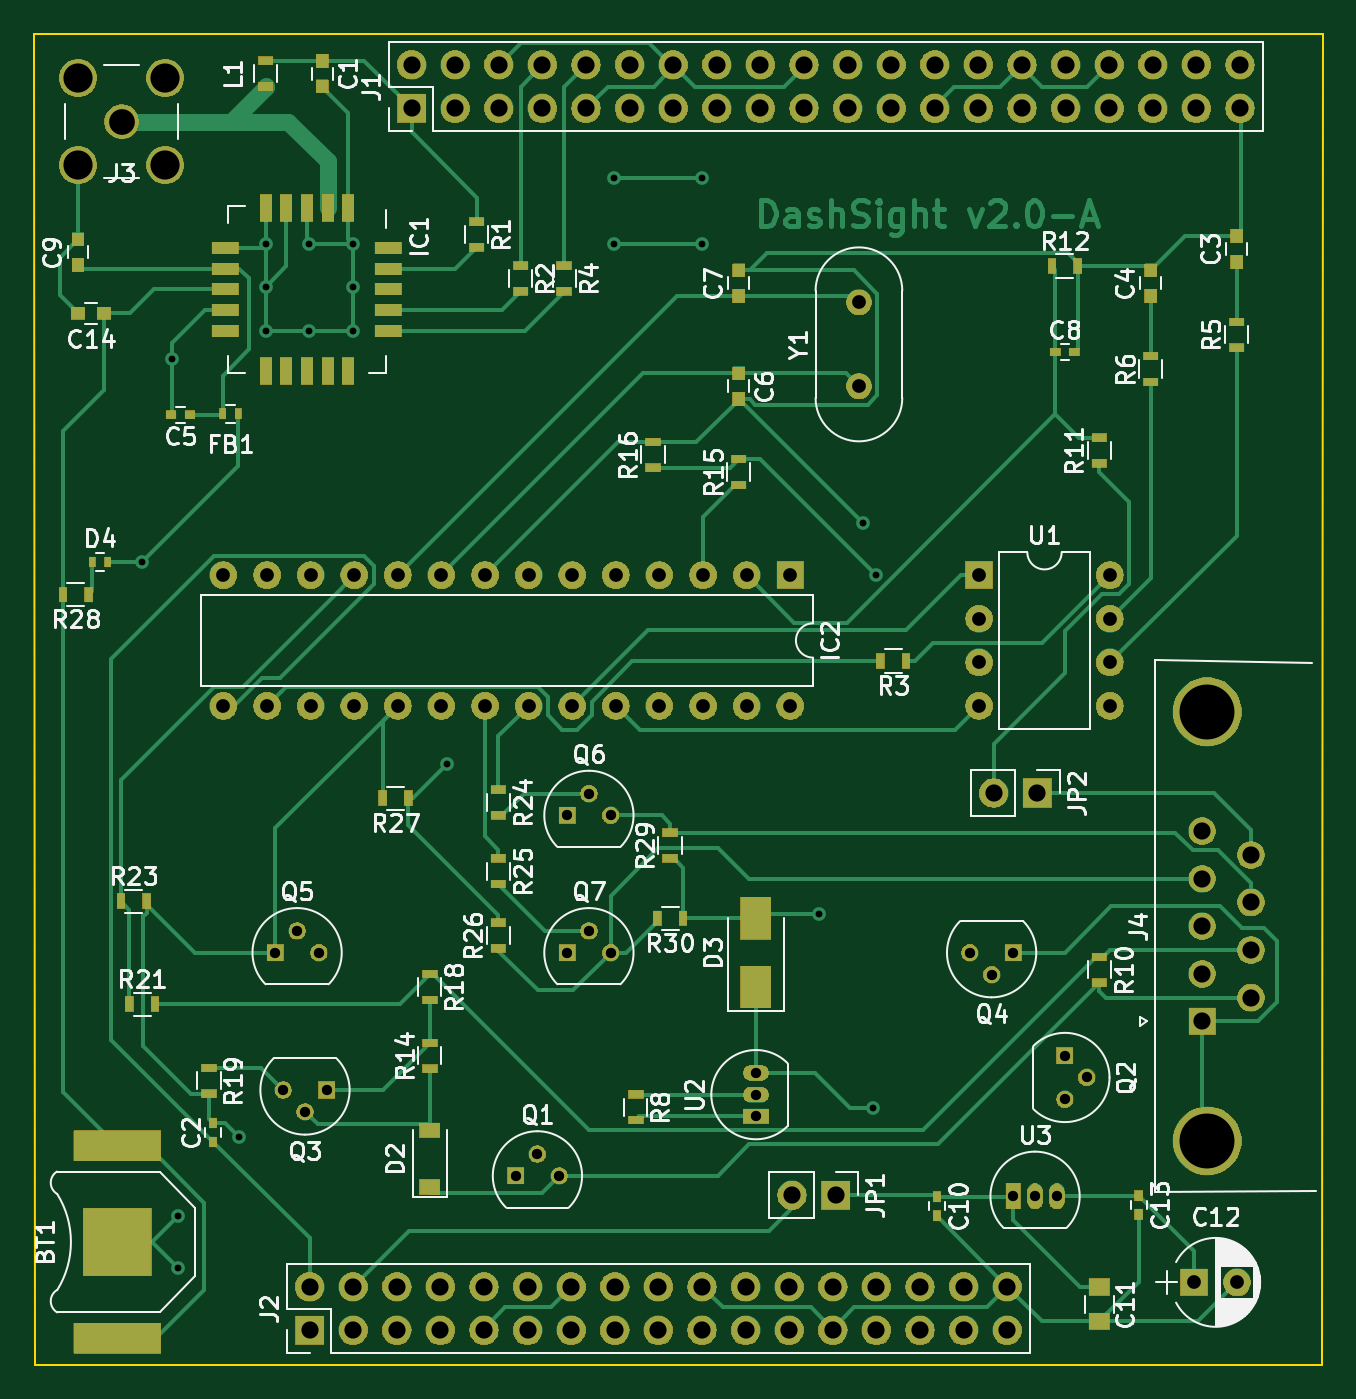
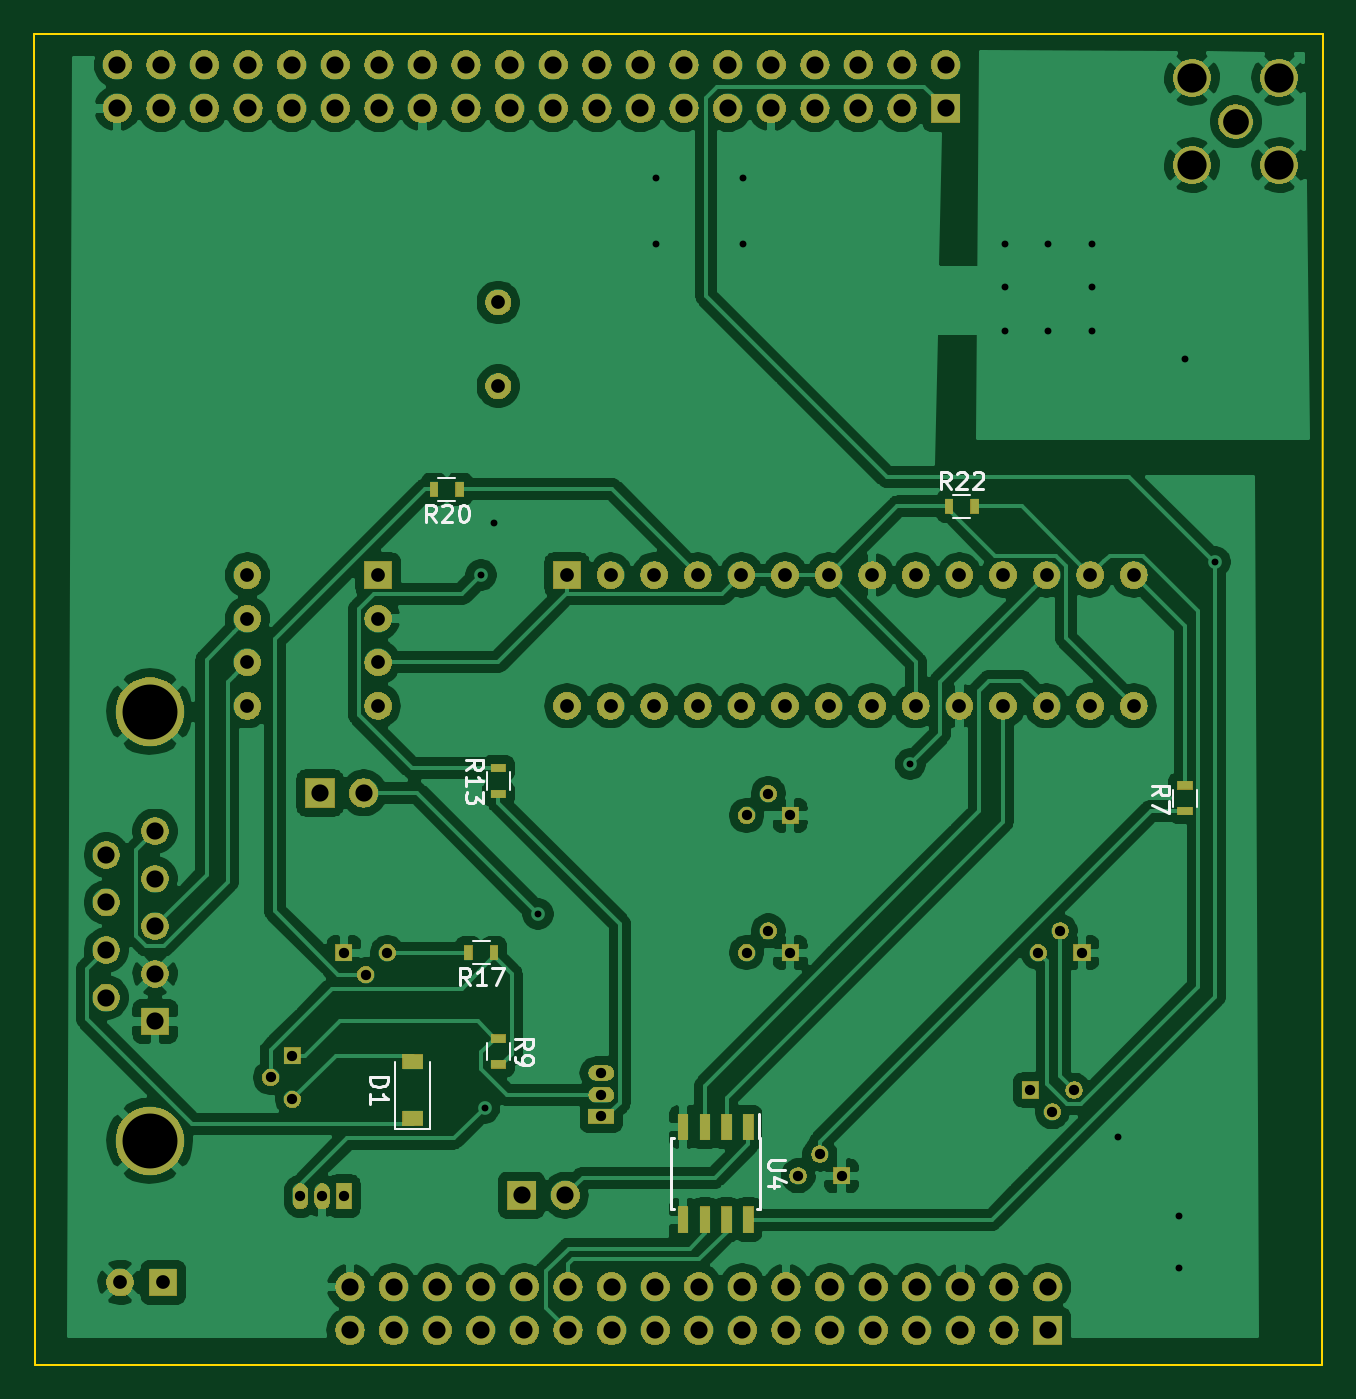
Circuit board: 8 layer files. Board 75.1 x 77.5 mm.
- bottom_copper: DashSight-Mezzanine-Card-B_Cu.gbl (199210 bytes)
- bottom_mask: DashSight-Mezzanine-Card-B_Mask.gbs (182213 bytes)
- bottom_silk: DashSight-Mezzanine-Card-B_SilkS.gbo (7648 bytes)
- outline: DashSight-Mezzanine-Card-Edge_Cuts.gm1 (724 bytes)
- top_copper: DashSight-Mezzanine-Card-F_Cu.gtl (32981 bytes)
- top_mask: DashSight-Mezzanine-Card-F_Mask.gts (197249 bytes)
- top_silk: DashSight-Mezzanine-Card-F_SilkS.gto (68254 bytes)
- drill: DashSight-Mezzanine-Card.drl (3362 bytes)

=== bottom_copper: DashSight-Mezzanine-Card-B_Cu.gbl (199210 bytes, source omitted) ===
=== bottom_mask: DashSight-Mezzanine-Card-B_Mask.gbs (182213 bytes, source omitted) ===
=== bottom_silk: DashSight-Mezzanine-Card-B_SilkS.gbo (7648 bytes, source omitted) ===
=== outline: DashSight-Mezzanine-Card-Edge_Cuts.gm1 ===
G04 #@! TF.GenerationSoftware,KiCad,Pcbnew,(5.1.0)-1*
G04 #@! TF.CreationDate,2019-03-17T11:44:47-07:00*
G04 #@! TF.ProjectId,DashSight-Mezzanine-Card,44617368-5369-4676-9874-2d4d657a7a61,rev?*
G04 #@! TF.SameCoordinates,Original*
G04 #@! TF.FileFunction,Profile,NP*
%FSLAX46Y46*%
G04 Gerber Fmt 4.6, Leading zero omitted, Abs format (unit mm)*
G04 Created by KiCad (PCBNEW (5.1.0)-1) date 2019-03-17 11:44:47*
%MOMM*%
%LPD*%
G04 APERTURE LIST*
%ADD10C,0.100000*%
G04 APERTURE END LIST*
D10*
X125000000Y-125000000D02*
X124968000Y-47498000D01*
X200000000Y-125000000D02*
X125000000Y-125000000D01*
X200025000Y-47498000D02*
X200000000Y-125000000D01*
X124968000Y-47498000D02*
X200025000Y-47498000D01*
M02*

=== top_copper: DashSight-Mezzanine-Card-F_Cu.gtl (32981 bytes, source omitted) ===
=== top_mask: DashSight-Mezzanine-Card-F_Mask.gts (197249 bytes, source omitted) ===
=== top_silk: DashSight-Mezzanine-Card-F_SilkS.gto (68254 bytes, source omitted) ===
=== drill: DashSight-Mezzanine-Card.drl ===
M48
; DRILL file {KiCad (5.1.0)-1} date 17/03/2019 11:45:26 AM
; FORMAT={3:3/ absolute / metric / suppress leading zeros}
; #@! TF.CreationDate,2019-03-17T11:45:26-07:00
; #@! TF.GenerationSoftware,Kicad,Pcbnew,(5.1.0)-1
FMAT,2
METRIC,TZ
T1C0.400
T2C0.600
T3C0.800
T4C1.000
T5C1.500
T6C1.700
T7C3.200
%
G90
G05
T1
X131255Y-78232
X132969Y-66421
X133350Y-116332
X133350Y-119380
X136906Y-111760
X138430Y-59690
X138430Y-62230
X138430Y-64770
X140970Y-59690
X140970Y-64770
X143510Y-59690
X143510Y-62230
X143510Y-64770
X149000Y-90000
X158750Y-55880
X158750Y-59690
X163830Y-55880
X163830Y-59690
X170688Y-98743
X173228Y-75946
X173799Y-110046
X174000Y-79000
T2
X181991Y-115189
X183261Y-115189
X184531Y-115189
X156000Y-101000
X157270Y-99730
X158540Y-101000
X139000Y-101000
X140270Y-99730
X141540Y-101000
X167000Y-108000
X167000Y-109270
X167000Y-110540
X185000Y-107000
X185000Y-109540
X186270Y-108270
X156000Y-93000
X157270Y-91730
X158540Y-93000
X139460Y-109000
X140730Y-110270
X142000Y-109000
X179460Y-101000
X180730Y-102270
X182000Y-101000
X153000Y-114000
X154270Y-112730
X155540Y-114000
T3
X135980Y-79000
X135980Y-86620
X138520Y-79000
X138520Y-86620
X141060Y-79000
X141060Y-86620
X143600Y-79000
X143600Y-86620
X146140Y-79000
X146140Y-86620
X148680Y-79000
X148680Y-86620
X151220Y-79000
X151220Y-86620
X153760Y-79000
X153760Y-86620
X156300Y-79000
X156300Y-86620
X158840Y-79000
X158840Y-86620
X161380Y-79000
X161380Y-86620
X163920Y-79000
X163920Y-86620
X166460Y-79000
X166460Y-86620
X169000Y-79000
X169000Y-86620
X173000Y-63120
X173000Y-68000
X192532Y-120206
X195032Y-120206
X180000Y-79000
X180000Y-81540
X180000Y-84080
X180000Y-86620
X187620Y-79000
X187620Y-81540
X187620Y-84080
X187620Y-86620
T4
X141000Y-120460
X141000Y-123000
X143540Y-120460
X143540Y-123000
X146080Y-120460
X146080Y-123000
X148620Y-120460
X148620Y-123000
X151160Y-120460
X151160Y-123000
X153700Y-120460
X153700Y-123000
X156240Y-120460
X156240Y-123000
X158780Y-120460
X158780Y-123000
X161320Y-120460
X161320Y-123000
X163860Y-120460
X163860Y-123000
X166400Y-120460
X166400Y-123000
X168940Y-120460
X168940Y-123000
X171480Y-120460
X171480Y-123000
X174020Y-120460
X174020Y-123000
X176560Y-120460
X176560Y-123000
X179100Y-120460
X179100Y-123000
X181640Y-120460
X181640Y-123000
X169101Y-115126
X171641Y-115126
X193000Y-93920
X193000Y-96690
X193000Y-99460
X193000Y-102230
X193000Y-105000
X195840Y-95305
X195840Y-98075
X195840Y-100845
X195840Y-103615
X180848Y-91694
X183388Y-91694
X146939Y-49276
X146939Y-51816
X149479Y-49276
X149479Y-51816
X152019Y-49276
X152019Y-51816
X154559Y-49276
X154559Y-51816
X157099Y-49276
X157099Y-51816
X159639Y-49276
X159639Y-51816
X162179Y-49276
X162179Y-51816
X164719Y-49276
X164719Y-51816
X167259Y-49276
X167259Y-51816
X169799Y-49276
X169799Y-51816
X172339Y-49276
X172339Y-51816
X174879Y-49276
X174879Y-51816
X177419Y-49276
X177419Y-51816
X179959Y-49276
X179959Y-51816
X182499Y-49276
X182499Y-51816
X185039Y-49276
X185039Y-51816
X187579Y-49276
X187579Y-51816
X190119Y-49276
X190119Y-51816
X192659Y-49276
X192659Y-51816
X195199Y-49276
X195199Y-51816
T5
X130048Y-52578
T6
X127508Y-50038
X127508Y-55118
X132588Y-50038
X132588Y-55118
T7
X193300Y-86960
X193300Y-111960
T0
M30
